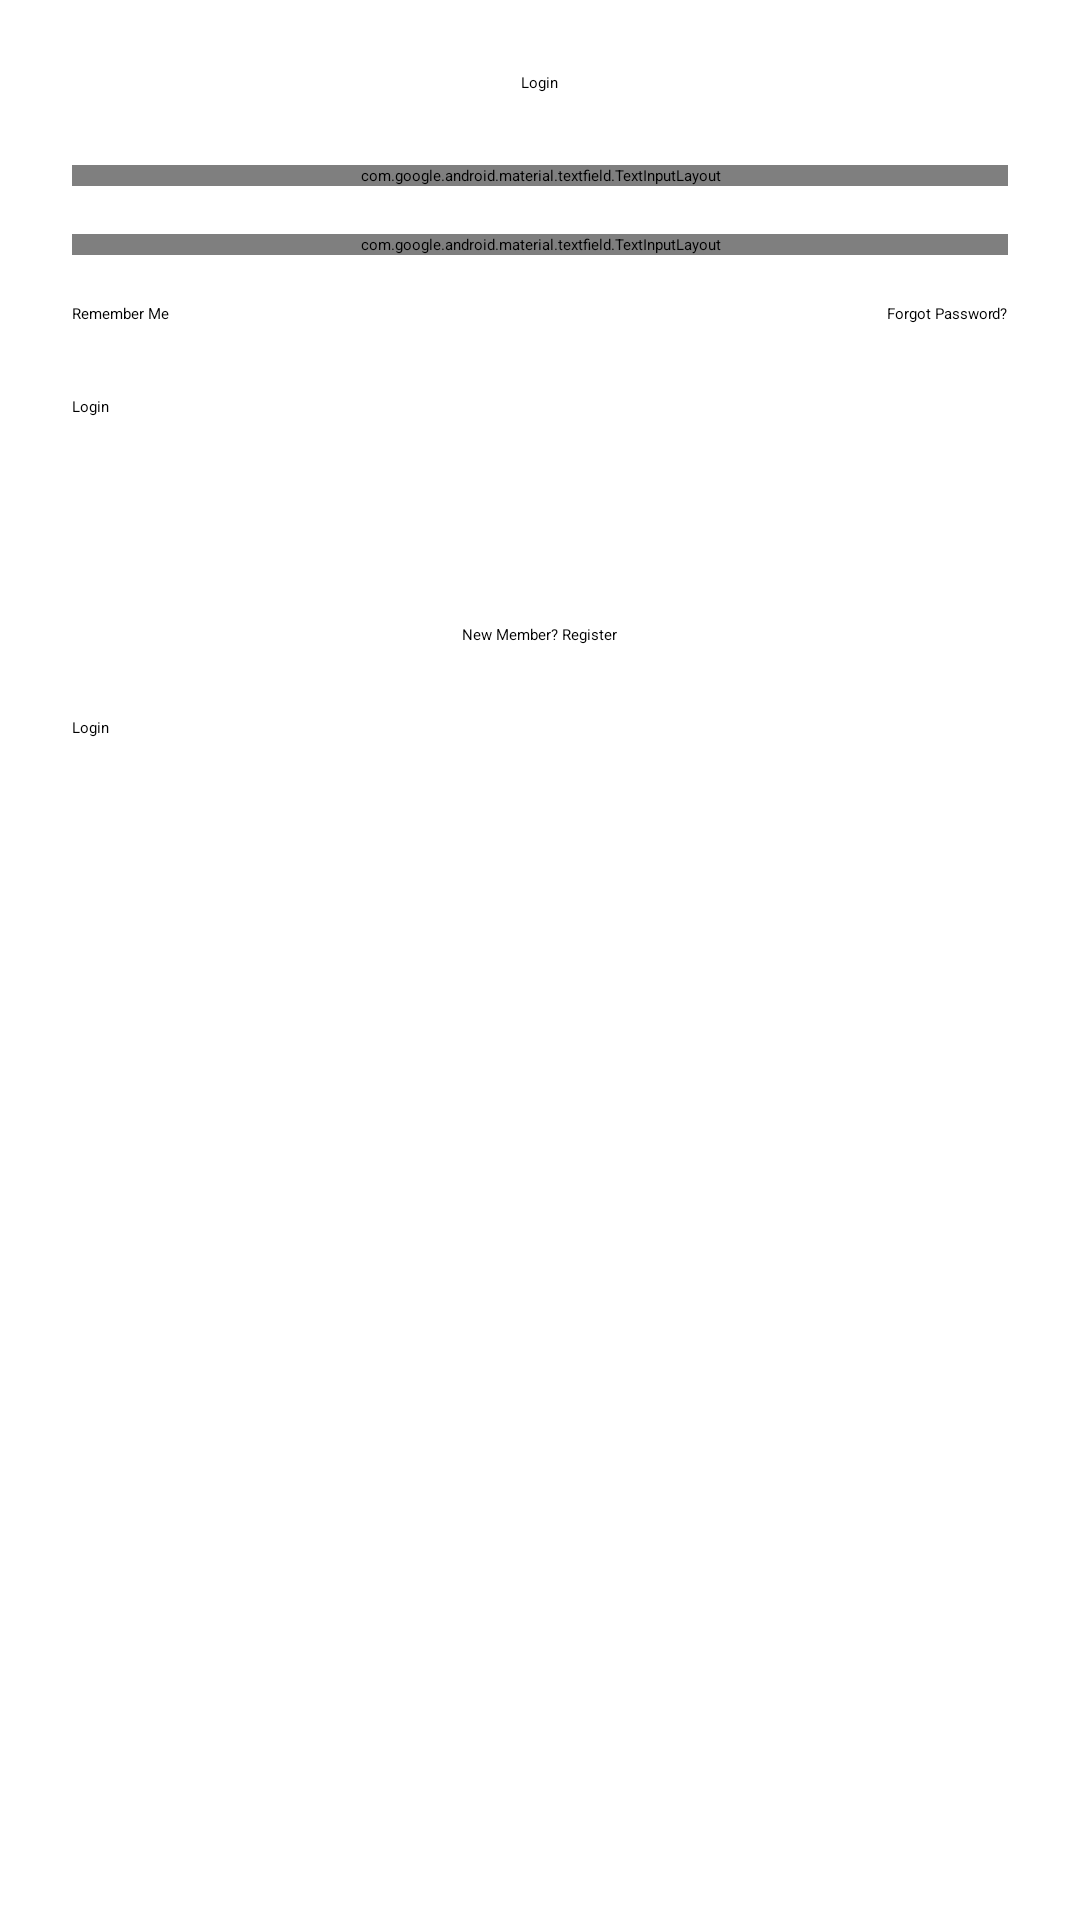

Android layout source for this screen:
<!-- AndroidManifest.xml: application theme Theme.NotesFileApp -->
<!-- res/layout/fragment_login.xml -->
<ScrollView xmlns:android="http://schemas.android.com/apk/res/android"
    android:layout_width="match_parent"
    android:layout_height="match_parent"
    android:padding="24dp">
    <LinearLayout
        android:layout_width="match_parent"
        android:layout_height="wrap_content"
        android:orientation="vertical">

        <TextView android:text="Login" style="@style/TextAppearance.Material3.HeadlineLarge" android:layout_width="wrap_content" android:layout_height="wrap_content" android:layout_gravity="center_horizontal" android:layout_marginBottom="24dp"/>
        <com.google.android.material.textfield.TextInputLayout style="@style/Widget.Material3.TextInputLayout.OutlinedBox" android:layout_width="match_parent" android:layout_height="wrap_content" android:hint="Username"><com.google.android.material.textfield.TextInputEditText android:layout_width="match_parent" android:layout_height="wrap_content"/></com.google.android.material.textfield.TextInputLayout>
        <com.google.android.material.textfield.TextInputLayout style="@style/Widget.Material3.TextInputLayout.OutlinedBox" android:layout_width="match_parent" android:layout_height="wrap_content" android:hint="Password" android:layout_marginTop="16dp"><com.google.android.material.textfield.TextInputEditText android:layout_width="match_parent" android:layout_height="wrap_content" android:inputType="textPassword"/></com.google.android.material.textfield.TextInputLayout>
        <LinearLayout android:layout_width="match_parent" android:layout_height="wrap_content" android:orientation="horizontal" android:layout_marginTop="16dp" android:gravity="center_vertical"><CheckBox android:text="Remember Me" android:layout_width="0dp" android:layout_height="wrap_content" android:layout_weight="1"/><TextView android:text="Forgot Password?" android:layout_width="wrap_content" android:layout_height="wrap_content"/></LinearLayout>
        <Button android:text="Login" android:layout_width="match_parent" android:layout_height="60dp" android:layout_marginTop="24dp"/>
        <TextView android:text="New Member? Register" android:layout_width="wrap_content" android:layout_height="wrap_content" android:layout_gravity="center_horizontal" android:layout_marginTop="16dp"/>

        <Button
            android:id="@+id/buttonLogin" android:layout_width="match_parent"
            android:layout_height="60dp"
            android:layout_marginTop="24dp"
            android:text="Login" />
    </LinearLayout>
</ScrollView>
<!-- resources referenced by this layout -->
<resources>

</resources>
